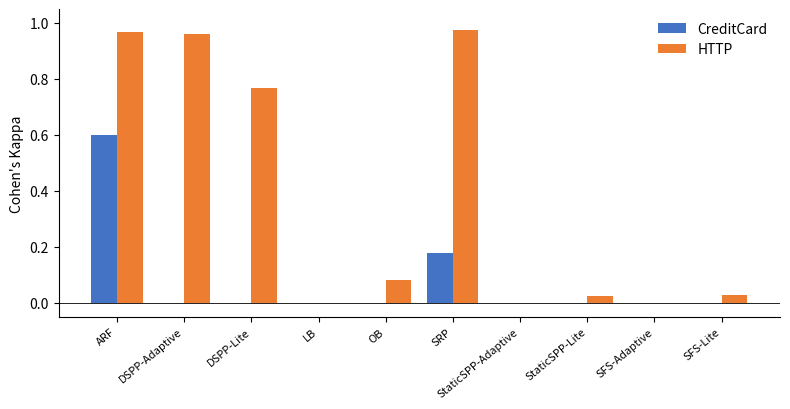

Source code (Python): (Note: this script raises an exception after producing the figure.)
import matplotlib.pyplot as plt
import numpy as np

methods = ['ARF', 'DSPP-Adaptive', 'DSPP-Lite', 'LB', 'OB', 'SRP',
           'StaticSPP-Adaptive', 'StaticSPP-Lite', 'SFS-Adaptive', 'SFS-Lite']
creditcard = [0.600, 0.000, -0.000, -0.000, -0.000, 0.177, 0.000, -0.000, 0.000, -0.000]
http = [0.967, 0.959, 0.768, -0.000, 0.082, 0.974, 0.000, 0.026, 0.000, 0.027]

x = np.arange(len(methods))
width = 0.38

fig, ax = plt.subplots(figsize=(8, 4.2))
b1 = ax.bar(x - width/2, creditcard, width, label='CreditCard', color='#4472C4')
b2 = ax.bar(x + width/2, http, width, label='HTTP', color='#ED7D31')

ax.axhline(0, color='black', linewidth=0.6)
ax.set_ylabel("Cohen's Kappa")
ax.set_xticks(x)
ax.set_xticklabels(methods, rotation=40, ha='right', fontsize=8)
ax.legend(frameon=False)
ax.set_ylim(-0.05, 1.05)
ax.spines['top'].set_visible(False)
ax.spines['right'].set_visible(False)
plt.tight_layout()
plt.savefig('/home/claude/figs/kappa_creditcard_http.pdf')
plt.savefig('/home/claude/figs/kappa_creditcard_http.png', dpi=200)
print("saved fig1")
